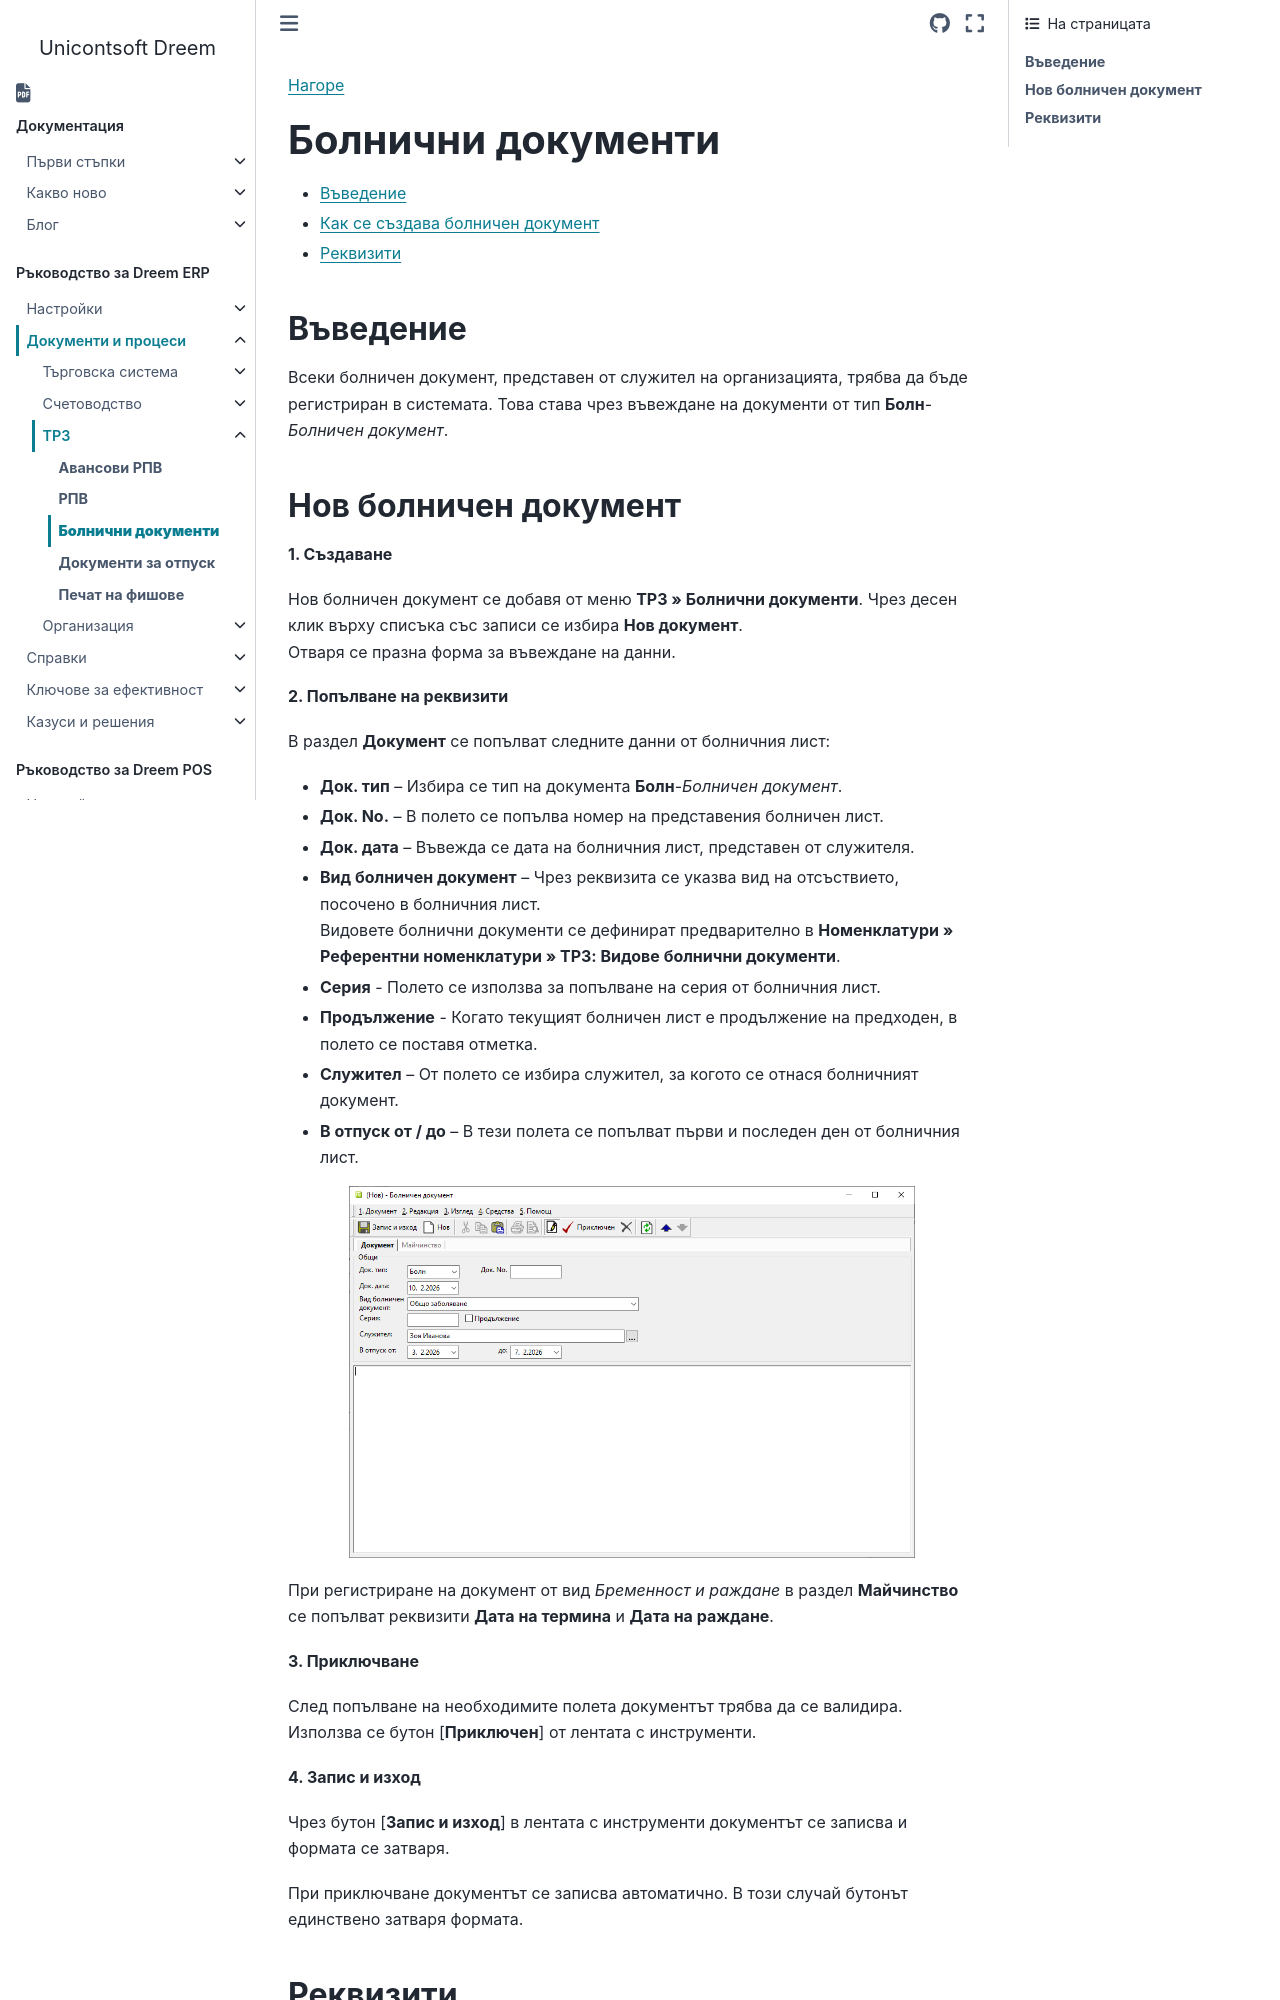

repository: Unicontsoft/unicontsoft.github.io · page: guide/erp/002-docs/003-payroll-documents/003-medical-documents.html · generator: sphinx

```{only} html
[Нагоре](000-index)
```

# **Болнични документи**

- [Въведение](#въведение)  
- [Как се създава болничен документ](#нов-болничен-документ)  
- [Реквизити](#реквизити)  

## **Въведение**

Всеки болничен документ, представен от служител на организацията, трябва да бъде регистриран в системата. Това става чрез въвеждане на документи от тип **Болн**-*Болничен документ*.   

## **Нов болничен документ**

**1. Създаване**

Нов болничен документ се добавя от меню **ТРЗ » Болнични документи**. Чрез десен клик върху списъка със записи се избира **Нов документ**.  
Отваря се празна форма за въвеждане на данни.  

**2. Попълване на реквизити**

В раздел **Документ** се попълват следните данни от болничния лист:    

 - **Док. тип** – Избира се тип на документа **Болн**-*Болничен документ*.  
 - **Док. No.** – В полето се попълва номер на представения болничен лист.  
 - **Док. дата** – Въвежда се дата на болничния лист, представен от служителя. 
 - **Вид болничен документ** – Чрез реквизита се указва вид на отсъствието, посочено в болничния лист.  
 Видовете болнични документи се дефинират предварително в **Номенклатури » Референтни номенклатури » ТРЗ: Видове болнични документи**.  
 - **Серия** - Полето се използва за попълване на серия от болничния лист.  
 - **Продължение** - Когато текущият болничен лист е продължение на предходен, в полето се поставя отметка.    
 - **Служител** – От полето се избира служител, за когото се отнася болничният документ.   
 - **В отпуск от / до** – В тези полета се попълват първи и последен ден от болничния лист.  

![](903-medical-documents1.png){ class=align-center w=15cm }

При регистриране на документ от вид *Бременност и раждане* в раздел **Майчинство** се попълват реквизити **Дата на термина** и **Дата на раждане**.  

**3. Приключване**

След попълване на необходимите полета документът трябва да се валидира. Използва се бутон [**Приключен**] от лентата с инструменти.  

**4. Запис и изход**  

Чрез бутон [**Запис и изход**] в лентата с инструменти документът се записва и формата се затваря.  

При приключване документът се записва автоматично. В този случай бутонът единствено затваря формата.
